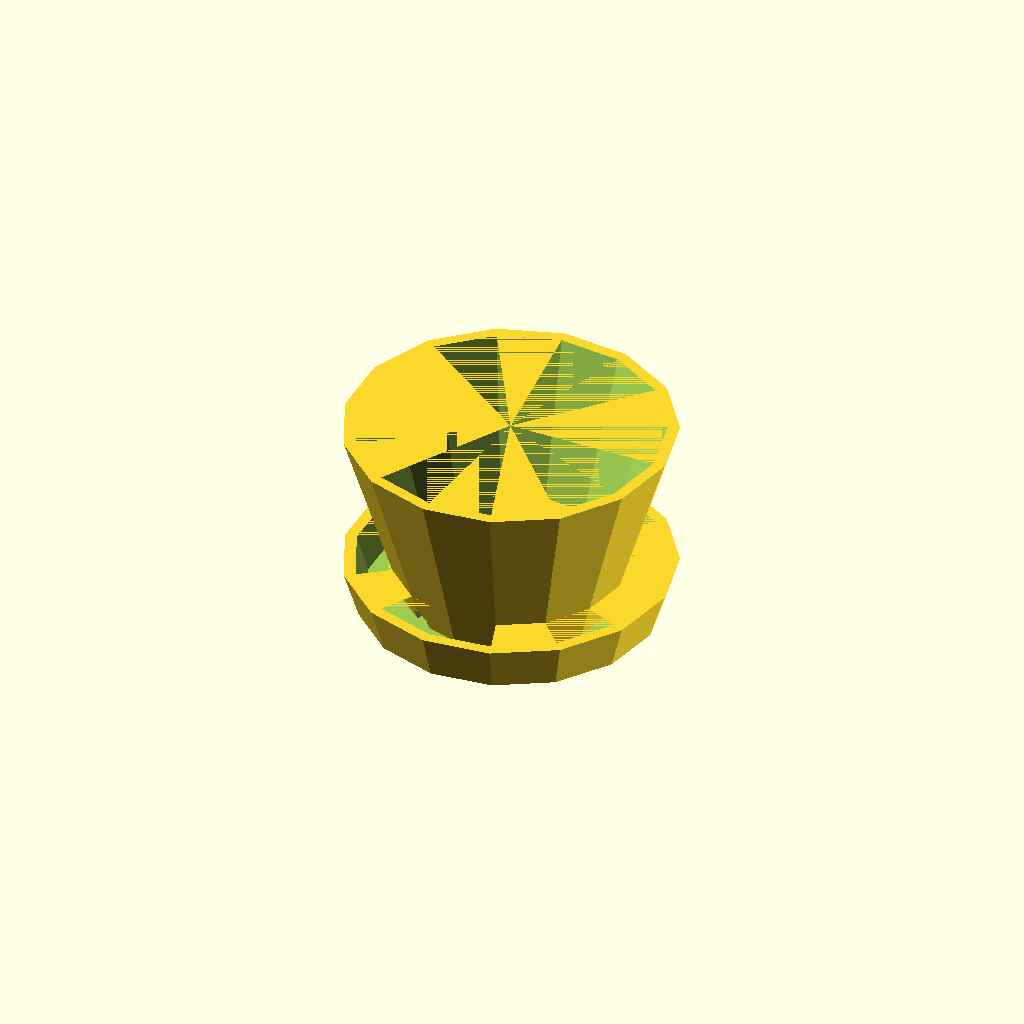
Cell 1: rendered with the file's own defaults.
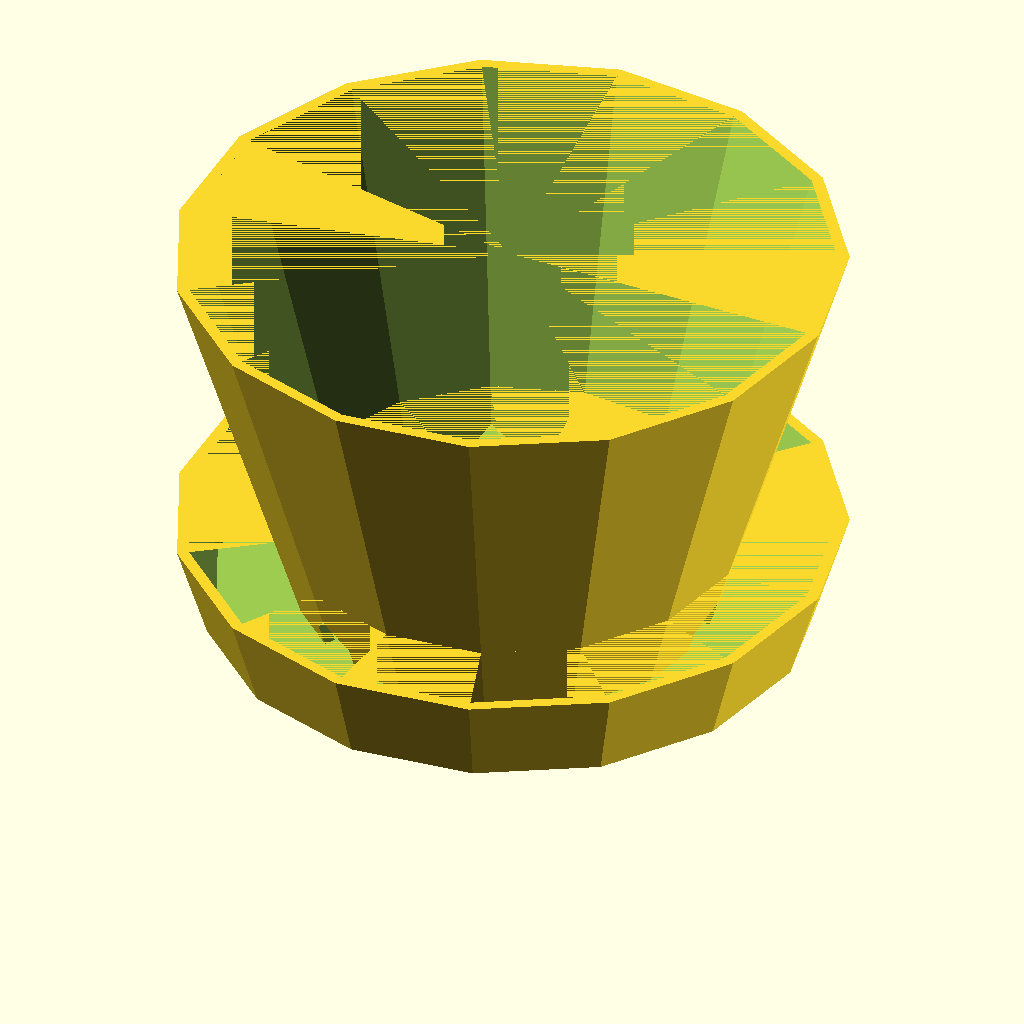
Cell 2: inch = 50.8 (everything else at default).
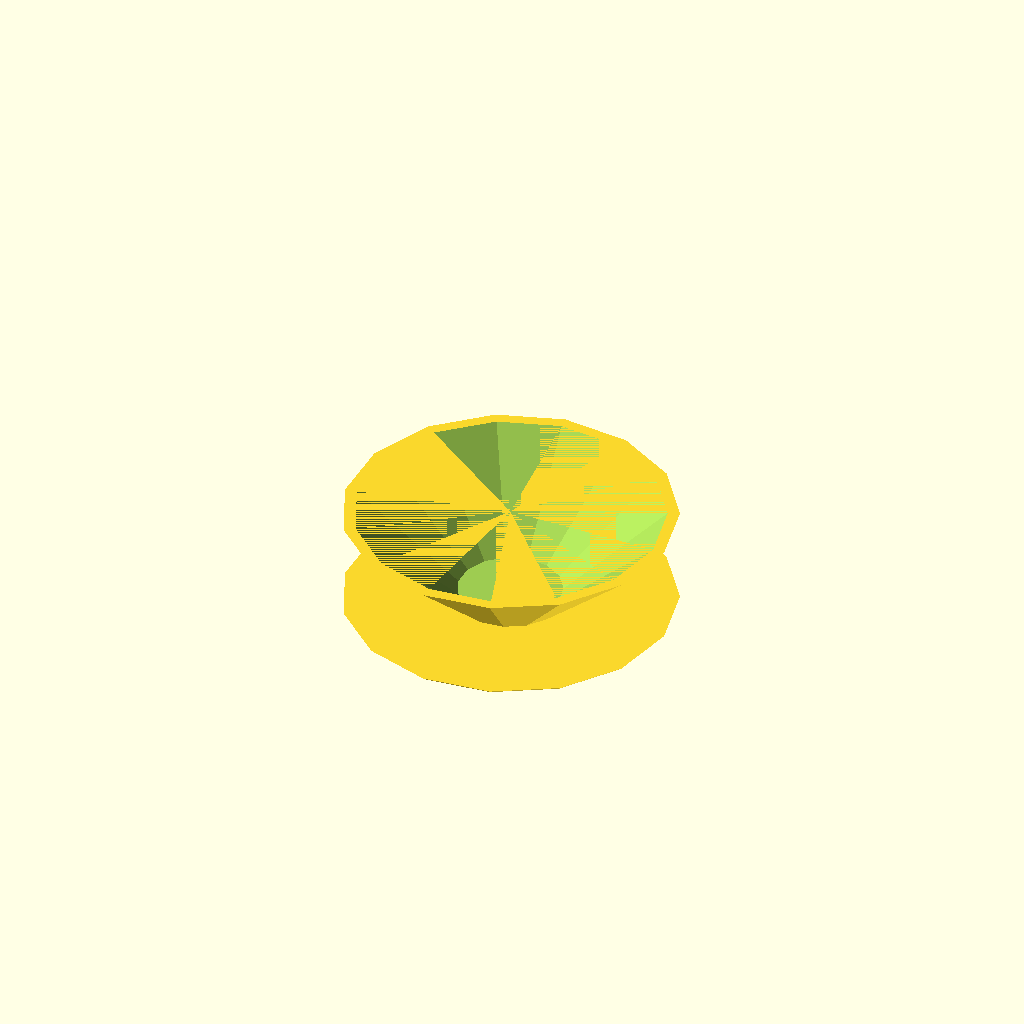
Cell 3: gold = 3.2360679775 (everything else at default).
One fixed orthographic camera (rotation 55°, 0°, 25°; colour scheme Cornfield) for every cell.
The OpenSCAD source (inputs/thingiverse/files/thing-2747777/files/tinycotta.scad):
inch=25.4;
gold=1.61803398875;

build_stl=0;
gold_overrides=1;
inch_overrides=1;
shell_mm_overrides=1;
shell_fdm_overrides=1;
match_base_override=1;

halve_override=0;

stl_fineness=210;
low_fineness=15;

nozzle_size=0.4;
layer_height=0.30625;

hole_stl_fineness=90;
hole_low_fineness=6;

holes=3;

taper_pc=0.75;

width_mm=40;
height_mm=40;
cup_height_mm=20;
cup_width_mm=20;
hole_size_mm=8;
wall_thickness_mm=1.6;
floor_thickness_mm=1.53125;

width_inches=1.75;
height_inches=2.75;
cup_height_inches=0.375;
cup_width_inches=0.5;
hole_size_inches=0.25;
wall_thickness_inches=0.0625;
floor_thickness_inches=0.0625;

wall_thickness_multiple=4;
floor_thickness_multiple=5;

wall_thickness=shell_fdm_overrides?wall_thickness_multiple*nozzle_size:inch_overrides&&!shell_mm_overrides?wall_thickness_inches*inch:wall_thickness_mm;

floor_thickness=shell_fdm_overrides?floor_thickness_multiple*layer_height:inch_overrides&&!shell_mm_overrides?floor_thickness_inches*inch:floor_thickness_mm;

//cup_volume=1.5*15;

width=inch_overrides?width_inches*inch:width_mm;

height=gold_overrides?1/gold*width:inch_overrides?height_inches*inch:height_mm;


taper=gold_overrides?1/gold:taper_pc;

cup_height=gold_overrides?pow(1/gold,4)*width:inch_overrides?cup_height_inches*inch:cup_height_mm;

cup_width=match_base_override?(width-(cup_height/height)*(width-taper*width))-taper*width:gold_overrides?pow(1/gold,3)*width:inch_overrides?cup_width_inches*inch:cup_width_mm;

hole_size=gold_overrides?1/gold*cup_height-floor_thickness:inch_overrides?hole_size_inches*inch:hole_size_mm;



fineness=build_stl?stl_fineness:low_fineness;
hole_fineness=build_stl?hole_stl_fineness:hole_low_fineness;

hole_fineness_offset=(1+floor_thickness/height)*taper*width/2-cos(180/fineness)*(1+floor_thickness/height)*taper*width/2;


hole_offset=sin(asin( (hole_size/2) / ( (taper*width)/2 + ((floor_thickness/height)*taper*width)/2)));


hole_edge=((1+floor_thickness/height)*taper*width-wall_thickness*2)/2-hole_offset*(1+floor_thickness/height)*taper*width/2-hole_fineness_offset;

hole_depth=taper*width/2+hole_offset+((hole_size/2+floor_thickness)/height)*taper*width/2-hole_edge+hole_offset+0.002;


module terracotta_pot(){
    difference(){
        
        cylinder(height,taper*width/2,width/2,$fn=fineness);
        
        translate([0,0,floor_thickness])
        cylinder(height+0.001-floor_thickness,taper*width/2+(floor_thickness/height)*(width-taper*width)/2-wall_thickness,width/2-wall_thickness,$fn=fineness);
        
        for (i=[1:holes]){
            rotate([0,0,360*(i/holes)])
            scale([1,1/gold,1])
            translate([hole_edge-0.001,0,floor_thickness])
            rotate([0,90,0])
            cylinder(hole_depth+0.002,hole_size,hole_size,$fn=hole_fineness);
        }

        if (halve_override){
            translate([0,-width/2-(1+cup_height/height)*taper*width/2,-0.001])
            cube([cup_width/2+width/2+wall_thickness+(1+cup_height/height)*taper*width/2,cup_width+width+(1+cup_height/height)*taper*width+wall_thickness*2,height+0.002]);
        }
    }

    difference(){
        cylinder(cup_height,taper*width/2+cup_width/2,taper*width/2+(cup_height/height)*(1-taper)*width/2+cup_width/2,$fn=fineness);
        
        translate([0,0,floor_thickness])
        cylinder(cup_height+0.001-floor_thickness,taper*width/2+(floor_thickness/height)*(1-taper)*width/2+cup_width/2-wall_thickness,taper*width/2+(cup_height/height)*(width*(1-taper)/2)+cup_width/2-wall_thickness,$fn=fineness);
        
        if (halve_override){
            translate([0,-width/2-(1+cup_height/height)*taper*width/2,-0.001])
            cube([cup_width/2+width/2+wall_thickness+(1+cup_height/height)*taper*width/2,cup_width+width+(1+cup_height/height)*taper*width+wall_thickness*2,height+0.002]);
        }
    }

}

//translate([0,0,-height-0.01])
terracotta_pot();
Customizer parameters (derived from the source; name, type, default, range or options):
inch: number, default 25.4
gold: number, default 1.61803398875
build_stl: number, default 0
gold_overrides: number, default 1
inch_overrides: number, default 1
shell_mm_overrides: number, default 1
shell_fdm_overrides: number, default 1
match_base_override: number, default 1
halve_override: number, default 0
stl_fineness: number, default 210
low_fineness: number, default 15
nozzle_size: number, default 0.4
layer_height: number, default 0.30625
hole_stl_fineness: number, default 90
hole_low_fineness: number, default 6
holes: number, default 3
taper_pc: number, default 0.75
width_mm: number, default 40
height_mm: number, default 40
cup_height_mm: number, default 20
cup_width_mm: number, default 20
hole_size_mm: number, default 8
wall_thickness_mm: number, default 1.6
floor_thickness_mm: number, default 1.53125
width_inches: number, default 1.75
height_inches: number, default 2.75
cup_height_inches: number, default 0.375
cup_width_inches: number, default 0.5
hole_size_inches: number, default 0.25
wall_thickness_inches: number, default 0.0625
floor_thickness_inches: number, default 0.0625
wall_thickness_multiple: number, default 4
floor_thickness_multiple: number, default 5
